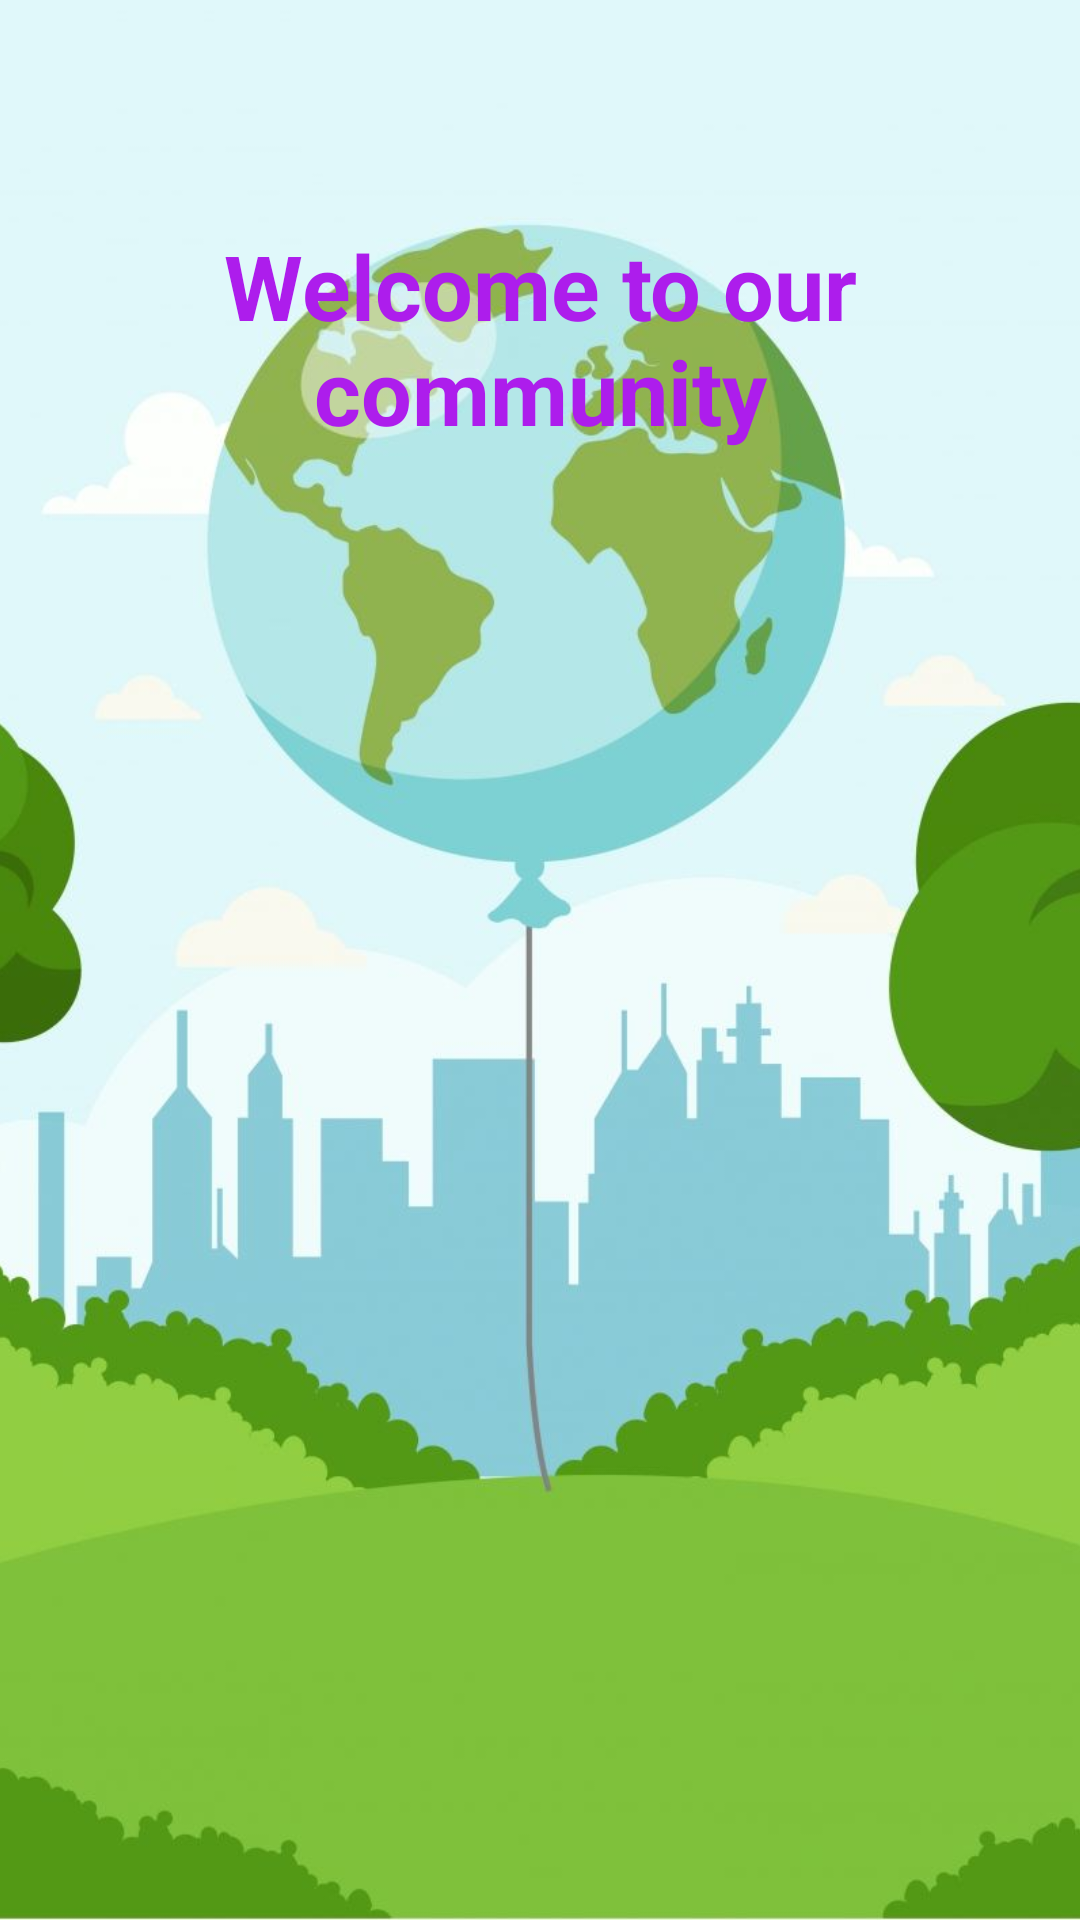

Layout XML and referenced resources for this Android screen:
<!-- AndroidManifest.xml: application theme Theme.AppCompat.Light.NoActionBar.FullScreen -->
<!-- res/layout/activity_login.xml -->
<?xml version="1.0" encoding="utf-8"?>
<RelativeLayout xmlns:android="http://schemas.android.com/apk/res/android"
    xmlns:app="http://schemas.android.com/apk/res-auto"
    xmlns:tools="http://schemas.android.com/tools"
    android:layout_width="match_parent"
    android:layout_height="match_parent"
    tools:context=".Login">
    <FrameLayout
        android:layout_width="match_parent"
        android:layout_height="match_parent">
        <ImageView
            android:layout_width="match_parent"
            android:layout_height="match_parent"
            android:src="@drawable/loginbg"
            android:scaleType="centerCrop"/>
        <RelativeLayout
            android:layout_width="match_parent"
            android:layout_height="match_parent"
            android:layout_gravity="center">

            <TextView
                android:layout_width="match_parent"
                android:layout_height="wrap_content"
                android:layout_marginTop="75dp"
                android:text="Welcome to our community"
                android:textAlignment="center"
                android:textColor="@color/purple"
                android:textSize="30sp"
                android:textStyle="bold" />

            <com.google.android.gms.common.SignInButton
                android:id="@+id/signin_btn"
                android:layout_width="match_parent"
                android:layout_height="wrap_content"
                android:layout_gravity="bottom"
                android:layout_marginTop="650dp"
                android:layout_marginRight="50dp"
                android:layout_marginLeft="50dp"
                android:layout_marginBottom="10dp"
                android:text="Login"
                android:textColor="@color/green"
                android:textStyle="bold" />


        </RelativeLayout>
    </FrameLayout>

</RelativeLayout>
<!-- resources referenced by this layout -->
<resources>
  <color name="green">#02A838</color>
  <color name="purple">#AD1DEC</color>
  <!-- drawable loginbg: jpg bitmap (drawable-v24, 55754 bytes) -->
  <style name="Theme.AppCompat.Light.NoActionBar.FullScreen" parent="@style/Theme.AppCompat.Light.NoActionBar">
          <item name="android:windowNoTitle">true</item>
          <item name="android:windowActionBar">true</item>
          <item name="android:windowFullscreen">true</item>
          <item name="android:windowContentOverlay">@null</item>
      </style>
</resources>
